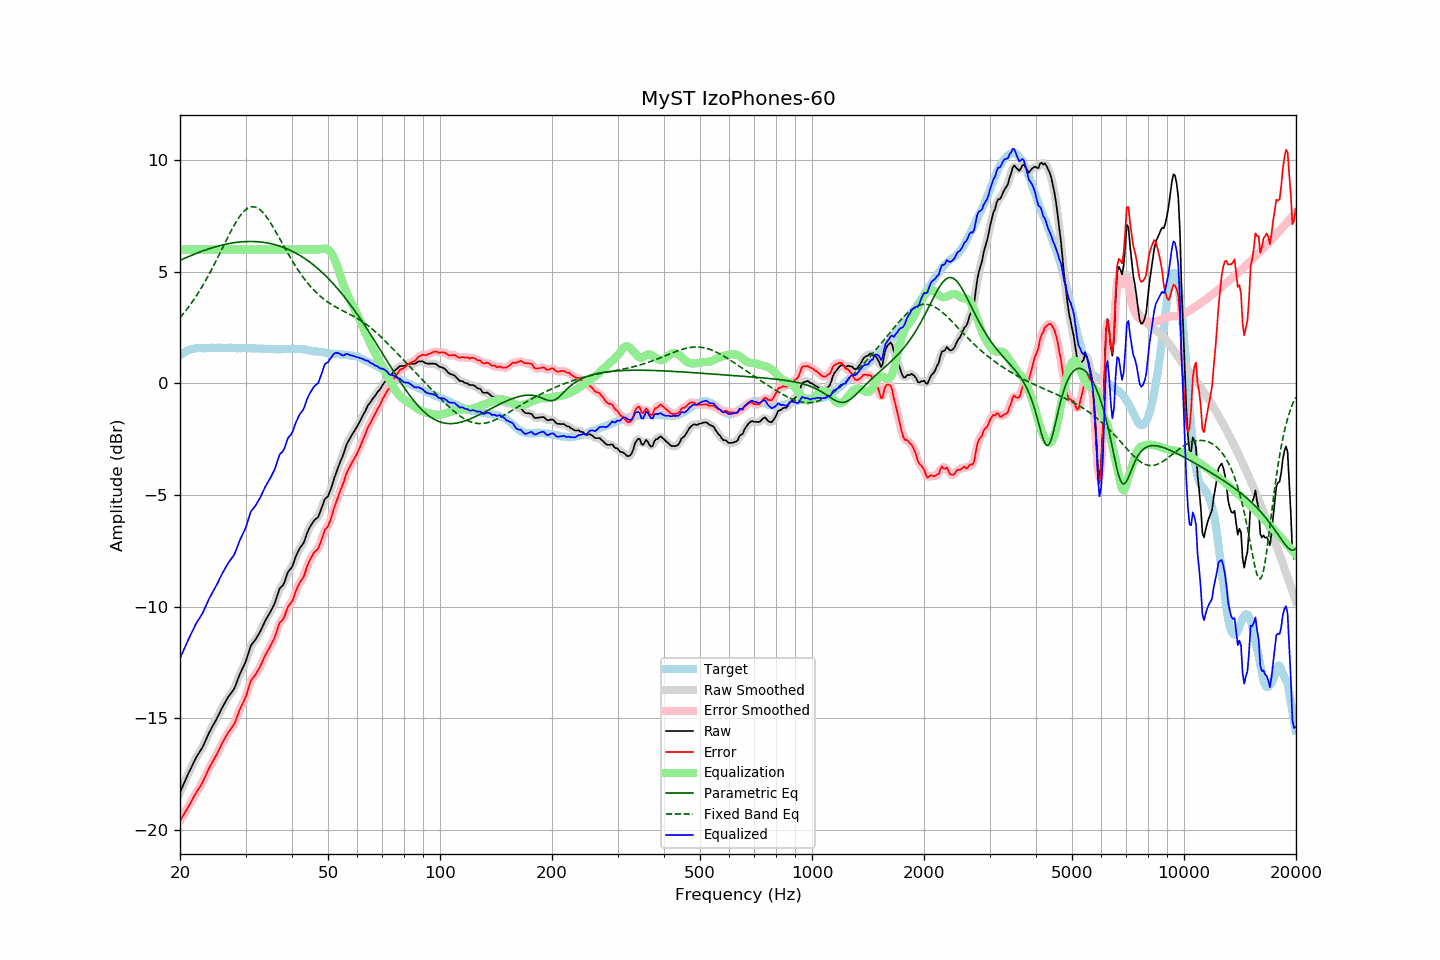

The file beside this chart, header and first rows:
frequency, raw, error, smoothed, error_smoothed, equalization, parametric_eq, fixed_band_eq, equalized_raw, equalized_smoothed, target
20.00, -18.32, -19.59, -18.32, -19.59, 6.00, 5.51, 2.94, -12.32, -12.32, 1.27
20.20, -18.15, -19.47, -18.15, -19.47, 6.00, 5.54, 3.03, -12.15, -12.15, 1.32
20.40, -17.99, -19.36, -17.99, -19.35, 6.00, 5.58, 3.11, -11.99, -11.99, 1.37
20.61, -17.83, -19.22, -17.82, -19.23, 6.00, 5.61, 3.20, -11.83, -11.82, 1.40
20.81, -17.66, -19.11, -17.66, -19.11, 6.00, 5.64, 3.29, -11.66, -11.66, 1.45
21.02, -17.50, -18.99, -17.50, -18.98, 6.00, 5.67, 3.39, -11.50, -11.50, 1.49
21.23, -17.35, -18.86, -17.35, -18.86, 6.00, 5.70, 3.49, -11.35, -11.35, 1.51
21.44, -17.20, -18.73, -17.20, -18.73, 6.00, 5.73, 3.59, -11.20, -11.20, 1.53
21.66, -17.05, -18.60, -17.05, -18.59, 6.00, 5.76, 3.69, -11.05, -11.05, 1.55
21.87, -16.90, -18.46, -16.90, -18.46, 6.00, 5.79, 3.79, -10.90, -10.90, 1.56
22.09, -16.76, -18.34, -16.77, -18.34, 6.00, 5.82, 3.90, -10.76, -10.77, 1.58
22.31, -16.64, -18.23, -16.64, -18.23, 6.00, 5.85, 4.01, -10.64, -10.64, 1.59
22.54, -16.53, -18.12, -16.53, -18.12, 6.00, 5.88, 4.13, -10.53, -10.53, 1.59
22.76, -16.41, -18.00, -16.42, -18.00, 6.00, 5.90, 4.25, -10.41, -10.42, 1.59
22.99, -16.30, -17.88, -16.29, -17.87, 6.00, 5.93, 4.37, -10.30, -10.29, 1.57
23.22, -16.14, -17.72, -16.14, -17.72, 6.00, 5.96, 4.49, -10.14, -10.14, 1.57
23.45, -15.98, -17.56, -15.99, -17.56, 6.00, 5.98, 4.62, -9.98, -9.99, 1.57
23.69, -15.82, -17.41, -15.82, -17.40, 6.00, 6.01, 4.75, -9.82, -9.82, 1.58
23.92, -15.66, -17.24, -15.67, -17.25, 6.00, 6.03, 4.88, -9.66, -9.67, 1.58
24.16, -15.52, -17.11, -15.52, -17.12, 6.00, 6.05, 5.01, -9.52, -9.52, 1.59
24.40, -15.39, -16.99, -15.39, -16.99, 6.00, 6.07, 5.15, -9.39, -9.39, 1.60
24.65, -15.26, -16.86, -15.27, -16.86, 6.00, 6.10, 5.29, -9.26, -9.27, 1.59
24.89, -15.14, -16.73, -15.13, -16.73, 6.00, 6.12, 5.43, -9.14, -9.13, 1.59
25.14, -15.00, -16.59, -15.00, -16.59, 6.00, 6.14, 5.57, -9.00, -9.00, 1.59
25.39, -14.85, -16.45, -14.85, -16.45, 6.00, 6.16, 5.72, -8.85, -8.85, 1.60
25.65, -14.70, -16.30, -14.70, -16.30, 6.00, 6.18, 5.86, -8.70, -8.70, 1.60
25.91, -14.56, -16.14, -14.56, -16.15, 6.00, 6.19, 6.01, -8.56, -8.56, 1.59
26.16, -14.42, -16.01, -14.42, -16.01, 6.00, 6.21, 6.15, -8.42, -8.42, 1.59
26.43, -14.29, -15.88, -14.29, -15.88, 6.00, 6.23, 6.30, -8.29, -8.29, 1.59
26.69, -14.17, -15.76, -14.17, -15.76, 6.00, 6.24, 6.44, -8.17, -8.17, 1.59
26.96, -14.04, -15.64, -14.05, -15.65, 6.00, 6.26, 6.58, -8.04, -8.05, 1.60
27.23, -13.94, -15.54, -13.94, -15.54, 6.00, 6.27, 6.72, -7.94, -7.94, 1.60
27.50, -13.84, -15.44, -13.85, -15.44, 6.00, 6.28, 6.86, -7.84, -7.85, 1.60
27.77, -13.75, -15.34, -13.75, -15.33, 6.00, 6.29, 6.99, -7.75, -7.75, 1.58
28.05, -13.63, -15.22, -13.61, -15.19, 6.00, 6.30, 7.12, -7.63, -7.61, 1.58
28.33, -13.44, -15.01, -13.45, -15.02, 6.00, 6.31, 7.24, -7.44, -7.45, 1.57
28.62, -13.26, -14.83, -13.26, -14.83, 6.00, 6.32, 7.36, -7.26, -7.26, 1.57
28.90, -13.06, -14.64, -13.07, -14.65, 6.00, 6.33, 7.46, -7.06, -7.07, 1.58
29.19, -12.90, -14.47, -12.91, -14.48, 6.00, 6.34, 7.56, -6.90, -6.91, 1.57
29.48, -12.75, -14.34, -12.75, -14.34, 6.00, 6.34, 7.65, -6.75, -6.75, 1.59
29.78, -12.60, -14.18, -12.60, -14.18, 6.00, 6.35, 7.72, -6.60, -6.60, 1.58
30.08, -12.44, -14.02, -12.42, -14.00, 6.00, 6.35, 7.79, -6.44, -6.42, 1.59
30.38, -12.22, -13.79, -12.20, -13.78, 6.00, 6.35, 7.84, -6.22, -6.20, 1.58
30.68, -11.98, -13.56, -11.98, -13.56, 6.00, 6.36, 7.88, -5.98, -5.98, 1.58
30.99, -11.75, -13.33, -11.79, -13.36, 6.00, 6.36, 7.90, -5.75, -5.79, 1.57
31.30, -11.65, -13.23, -11.65, -13.23, 6.00, 6.36, 7.91, -5.65, -5.65, 1.57
31.61, -11.56, -13.13, -11.55, -13.12, 6.00, 6.35, 7.91, -5.56, -5.55, 1.57
31.93, -11.47, -13.04, -11.46, -13.03, 6.00, 6.35, 7.89, -5.47, -5.46, 1.57
32.24, -11.35, -12.91, -11.36, -12.92, 6.00, 6.35, 7.86, -5.35, -5.36, 1.56
32.57, -11.23, -12.80, -11.23, -12.80, 6.00, 6.34, 7.82, -5.23, -5.23, 1.57
32.89, -11.10, -12.67, -11.10, -12.66, 6.00, 6.33, 7.76, -5.10, -5.10, 1.57
33.22, -10.95, -12.51, -10.95, -12.51, 6.00, 6.33, 7.70, -4.95, -4.95, 1.55
33.55, -10.79, -12.34, -10.79, -12.34, 6.00, 6.32, 7.62, -4.79, -4.79, 1.55
33.89, -10.63, -12.17, -10.64, -12.19, 6.00, 6.31, 7.53, -4.63, -4.64, 1.54
34.23, -10.50, -12.05, -10.51, -12.05, 6.00, 6.29, 7.44, -4.50, -4.51, 1.55
34.57, -10.38, -11.92, -10.38, -11.92, 6.00, 6.28, 7.33, -4.38, -4.38, 1.54
34.92, -10.26, -11.80, -10.26, -11.80, 6.00, 6.27, 7.22, -4.26, -4.26, 1.54
35.27, -10.12, -11.66, -10.13, -11.66, 6.00, 6.25, 7.11, -4.12, -4.13, 1.53
35.62, -9.98, -11.52, -9.99, -11.52, 6.00, 6.23, 6.99, -3.98, -3.99, 1.53
35.97, -9.83, -11.36, -9.81, -11.34, 6.00, 6.21, 6.87, -3.83, -3.81, 1.53
... 635 more rows
